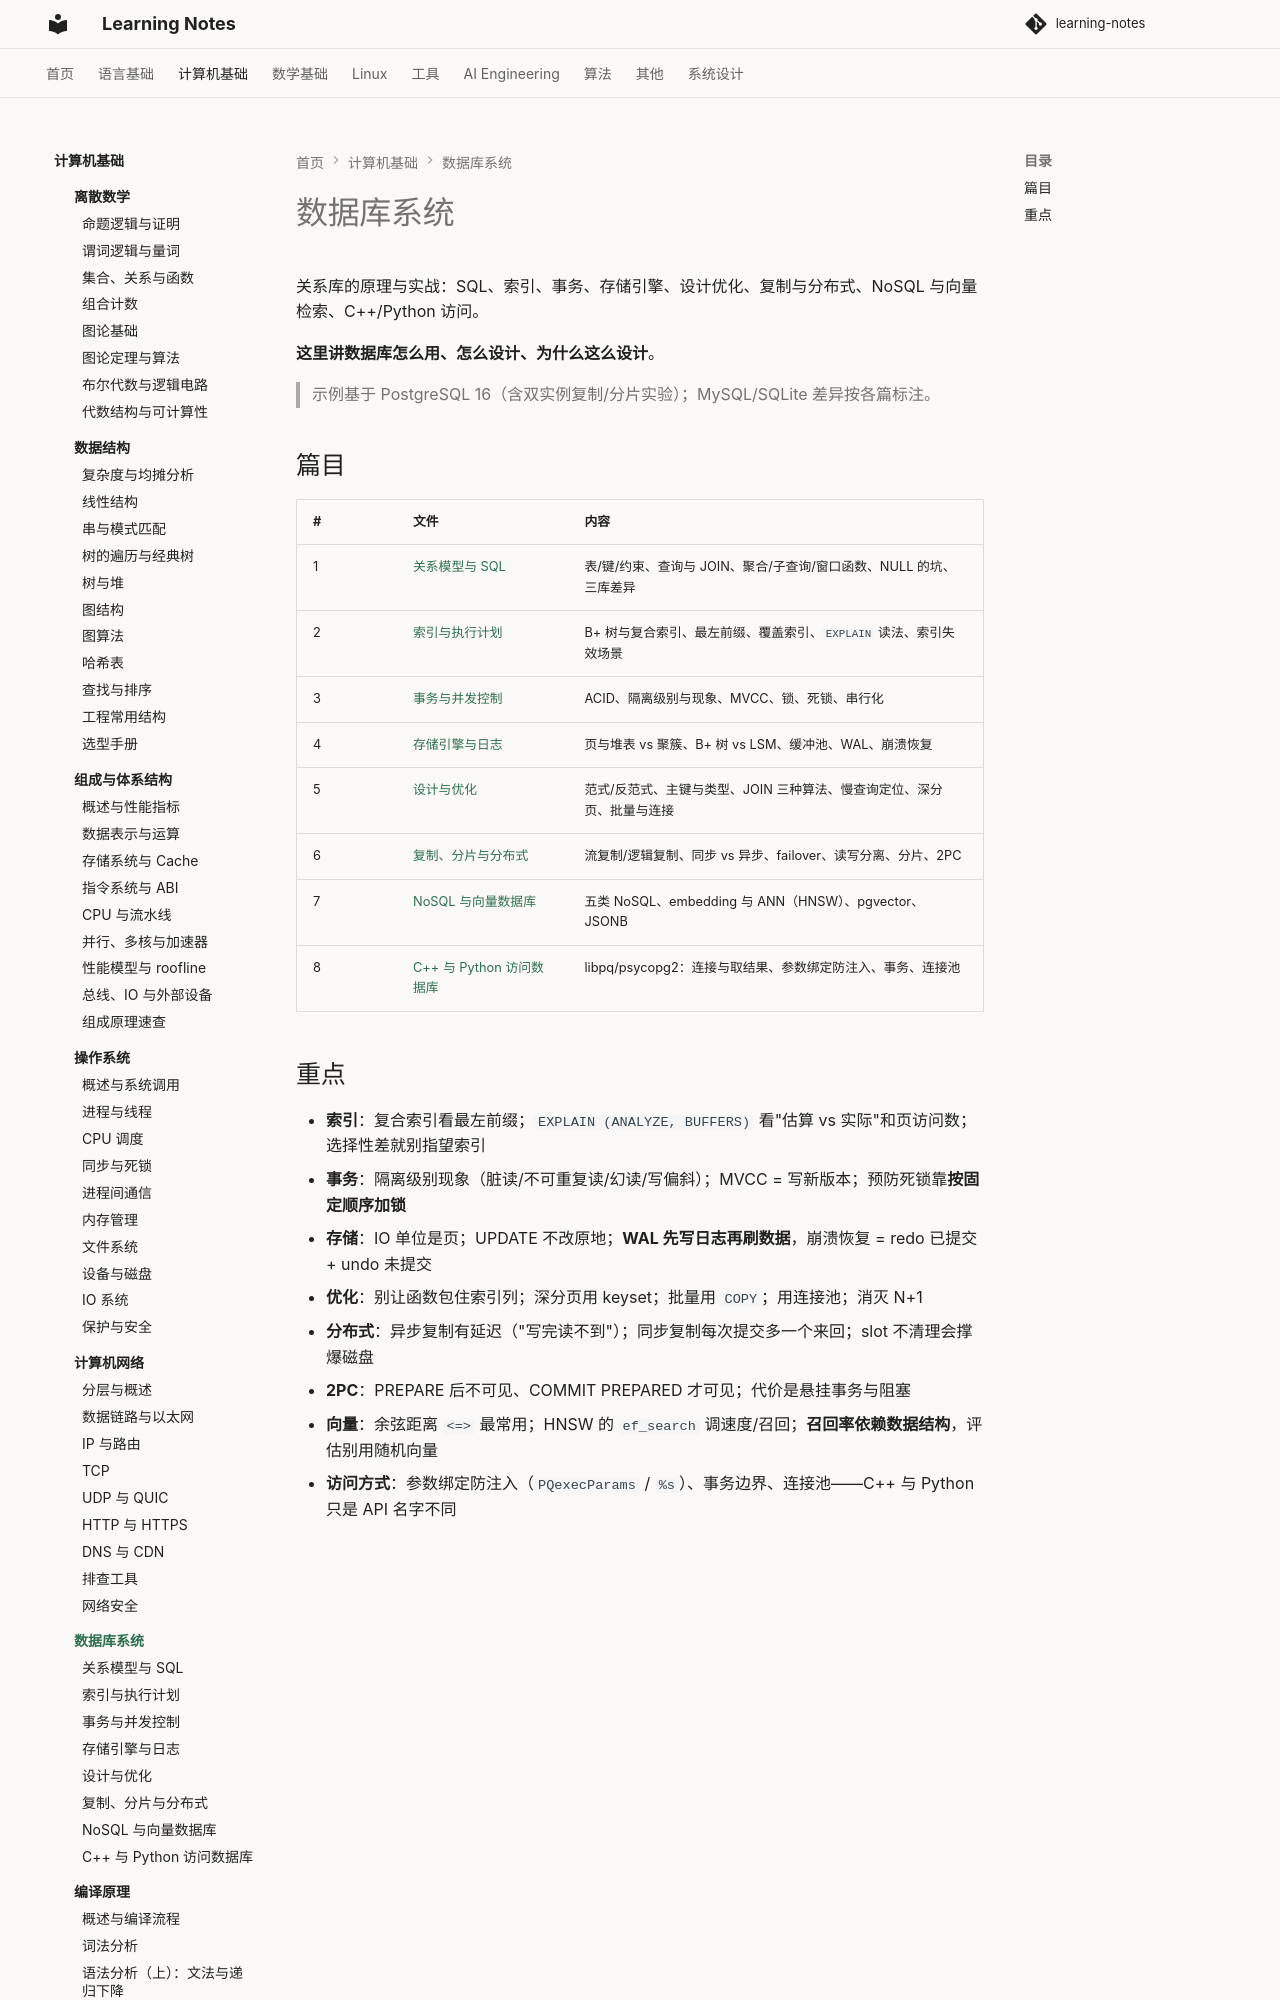

repository: handwan/learning-notes · page: 02-computer-basics/database/index.html · generator: mkdocs

# 数据库系统

关系库的原理与实战：SQL、索引、事务、存储引擎、设计优化、复制与分布式、NoSQL 与向量检索、C++/Python 访问。

**这里讲数据库怎么用、怎么设计、为什么这么设计**。

> 示例基于 PostgreSQL 16（含双实例复制/分片实验）；MySQL/SQLite 差异按各篇标注。

## 篇目

| # | 文件 | 内容 |
|---|------|------|
| 1 | [关系模型与 SQL](01-关系模型与SQL.md) | 表/键/约束、查询与 JOIN、聚合/子查询/窗口函数、NULL 的坑、三库差异 |
| 2 | [索引与执行计划](02-索引与执行计划.md) | B+ 树与复合索引、最左前缀、覆盖索引、`EXPLAIN` 读法、索引失效场景 |
| 3 | [事务与并发控制](03-事务与并发控制.md) | ACID、隔离级别与现象、MVCC、锁、死锁、串行化 |
| 4 | [存储引擎与日志](04-存储引擎与日志.md) | 页与堆表 vs 聚簇、B+ 树 vs LSM、缓冲池、WAL、崩溃恢复 |
| 5 | [设计与优化](05-设计与优化.md) | 范式/反范式、主键与类型、JOIN 三种算法、慢查询定位、深分页、批量与连接 |
| 6 | [复制、分片与分布式](06-复制、分片与分布式.md) | 流复制/逻辑复制、同步 vs 异步、failover、读写分离、分片、2PC |
| 7 | [NoSQL 与向量数据库](07-NoSQL与向量数据库.md) | 五类 NoSQL、embedding 与 ANN（HNSW）、pgvector、JSONB |
| 8 | [C++ 与 Python 访问数据库](08-C++与Python访问数据库.md) | libpq/psycopg2：连接与取结果、参数绑定防注入、事务、连接池 |
